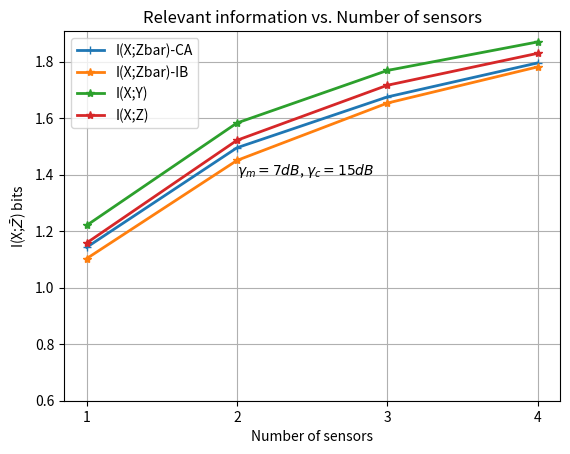

The matplotlib source for this figure:
import numpy as np
import matplotlib.pyplot as plt

forward_channel_SNR_1 = 12
measurement_SNR = 3
i_x_y_3dB = [0.770507886273119, 1.103030556942549, 1.3140182588244824, 1.4659336307444786]
i_x_z_3dB_sca = [0.746602335216394, 1.0578392708208102, 1.267904364016096, 1.426379645320874]
i_x_z_3dB_sib = [0.7362014227719886, 1.0639755235377795, 1.273382528016092, 1.425379645320874]
# sca1 = [0.6958248707684584, 1.0069208501818578, 1.2102112499725655, 1.360082436250467 ]
# sib1 = [0.6426701233003094, 0.9641143733661014, 1.154970132695412, 1.3311346767565226 ]
x = [1, 2, 3, 4]
#
measurement_SNR2 = 7
i_x_y_7dB = [1.2206517190780224, 1.5831585163533264, 1.7689483751264738, 1.8699353447047895]
i_x_z_7dB_sca = [1.156774261054006, 1.5283117174736343, 1.7066492092463967, 1.8295942136387582]
i_x_z_7dB_sib = [1.1585148241849417, 1.5218484677992234, 1.7165907801503346, 1.8295942136387582]
# sca2 = [1.0758203435965468, 1.4305742685630007, 1.634959019265187, 1.7626087934534633]
# sib2 = [1.000226404040064, 1.3398592687033248, 1.5379318272994402, 1.7192575885719106]




# forward_channel_SNR_2 = 15
# measurement_SNR = 3
sca1 = [0.7277234308923679, 1.0422936060318637, 1.2555497976394525, 1.3976480265740174]
sib1 = [0.7044734595659184, 1.0351576847580963, 1.2386572226791337, 1.3962491411931718]
#
# measurement_SNR2 = 7
sca2 = [1.1429937075407273, 1.49544701859295, 1.6752413773911772, 1.7956947598475015]
sib2 = [1.1030994494769315, 1.4505698143246296, 1.653462405638045, 1.781609035496853]


#plt.plot(x, sca1, 'x-', linewidth=2, label='I(X;Zbar)-CA')
#plt.plot(x, sib1, 'x-', linewidth=2, label='I(X;Zbar)-IB')
#plt.plot(x, i_x_y_3dB, '*-', linewidth=2, label='I(X;Y)')
#plt.plot(x, i_x_z_3dB_sca, '*-', linewidth=2, label='I(X;Z)')
#plt.plot(x, i_x_z_3dB_sib, '*-', linewidth=2, label='I(X;Z)')
plt.plot(x, sca2, '+-', linewidth=2, label='I(X;Zbar)-CA')
plt.plot(x, sib2, '*-', linewidth=2, label='I(X;Zbar)-IB')
plt.plot(x, i_x_y_7dB, '*-', linewidth=2, label='I(X;Y)')
#plt.plot(x, i_x_z_7dB_sca, '*-', linewidth=2, label='i_x_z_sca')
plt.plot(x, i_x_z_7dB_sib, '*-', linewidth=2, label='I(X;Z)')
plt.yticks(np.arange(0.6, 2, 0.2))
plt.xticks(np.arange(1, 5, 1))
plt.ylabel(r'I(X;$\bar{Z}$) bits')
plt.xlabel('Number of sensors')
plt.text(2, 1.4, r'$\gamma_{m} = 7 dB$, $\gamma_{c} = 15 dB$')
plt.grid()
plt.legend()
plt.title('Relevant information vs. Number of sensors')
plt.show()
